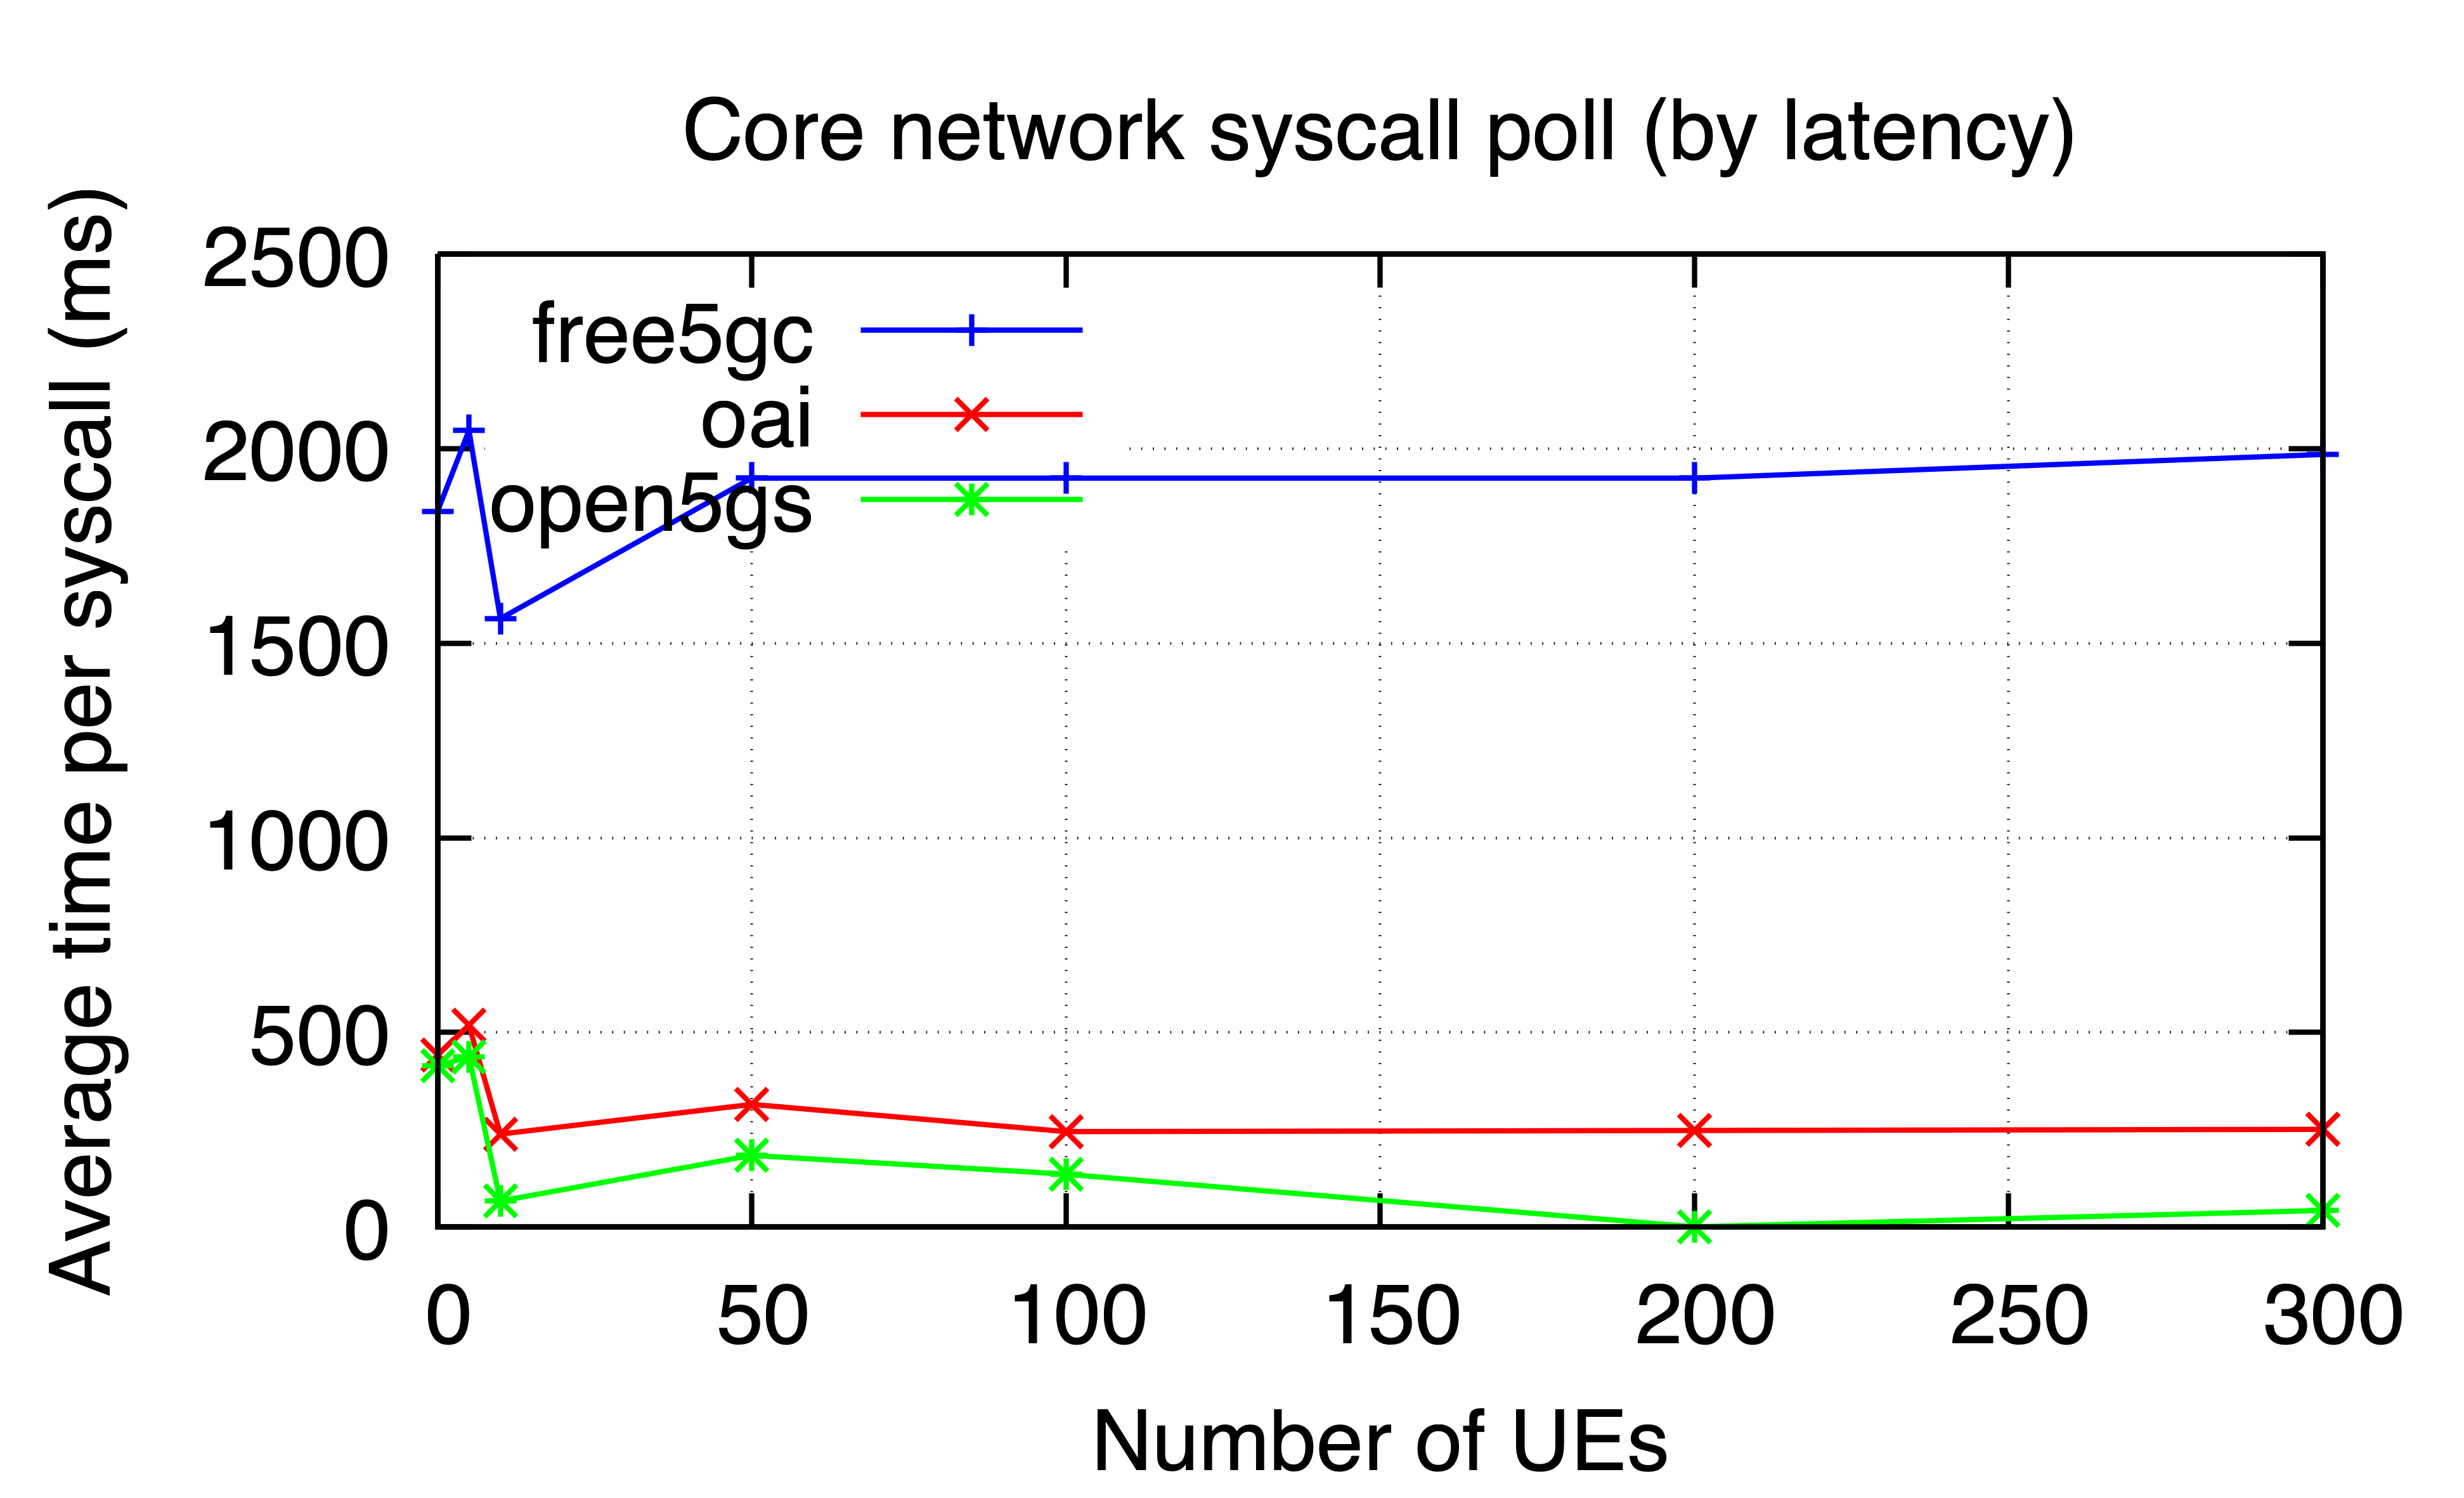

The data file committed next to this chart (first rows):
ues, free5gc, oai, open5gs
0, 1839, 442.6, 414.1
5, 2047, 518.5, 437.7
10, 1563, 238.9, 67
50, 1924, 315.2, 184.2
100, 1924, 245.3, 135.8
200, 1924, 248.2, 0.5805
300, 1985, 251.1, 42.67
